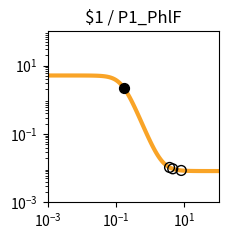

Reproduce this figure in Python. (Note: this script raises an exception after producing the figure.)
import matplotlib.pyplot as plt
import matplotlib.ticker as ticker
import numpy as np

fig, ax = plt.subplots(figsize=(2.5,2.5))

plt.xlim(1.000000e-03, 1.000000e+02)
plt.ylim(1.000000e-03, 1.000000e+02)

x = np.array([1.000000e-03,1.122018e-03,1.258925e-03,1.412538e-03,1.584893e-03,1.778279e-03,1.995262e-03,2.238721e-03,2.511886e-03,2.818383e-03,3.162278e-03,3.548134e-03,3.981072e-03,4.466836e-03,5.011872e-03,5.623413e-03,6.309573e-03,7.079458e-03,7.943282e-03,8.912509e-03,1.000000e-02,1.122018e-02,1.258925e-02,1.412538e-02,1.584893e-02,1.778279e-02,1.995262e-02,2.238721e-02,2.511886e-02,2.818383e-02,3.162278e-02,3.548134e-02,3.981072e-02,4.466836e-02,5.011872e-02,5.623413e-02,6.309573e-02,7.079458e-02,7.943282e-02,8.912509e-02,1.000000e-01,1.122018e-01,1.258925e-01,1.412538e-01,1.584893e-01,1.778279e-01,1.995262e-01,2.238721e-01,2.511886e-01,2.818383e-01,3.162278e-01,3.548134e-01,3.981072e-01,4.466836e-01,5.011872e-01,5.623413e-01,6.309573e-01,7.079458e-01,7.943282e-01,8.912509e-01,1.000000e+00,1.122018e+00,1.258925e+00,1.412538e+00,1.584893e+00,1.778279e+00,1.995262e+00,2.238721e+00,2.511886e+00,2.818383e+00,3.162278e+00,3.548134e+00,3.981072e+00,4.466836e+00,5.011872e+00,5.623413e+00,6.309573e+00,7.079458e+00,7.943282e+00,8.912509e+00,1.000000e+01,1.122018e+01,1.258925e+01,1.412538e+01,1.584893e+01,1.778279e+01,1.995262e+01,2.238721e+01,2.511886e+01,2.818383e+01,3.162278e+01,3.548134e+01,3.981072e+01,4.466836e+01,5.011872e+01,5.623413e+01,6.309573e+01,7.079458e+01,7.943282e+01,8.912509e+01,1.000000e+02,])
y = np.array([5.120310e+00,5.120302e+00,5.120291e+00,5.120276e+00,5.120256e+00,5.120230e+00,5.120196e+00,5.120150e+00,5.120090e+00,5.120010e+00,5.119905e+00,5.119766e+00,5.119583e+00,5.119340e+00,5.119020e+00,5.118597e+00,5.118037e+00,5.117298e+00,5.116321e+00,5.115031e+00,5.113326e+00,5.111075e+00,5.108103e+00,5.104181e+00,5.099006e+00,5.092182e+00,5.083192e+00,5.071359e+00,5.055805e+00,5.035393e+00,5.008668e+00,4.973780e+00,4.928410e+00,4.869705e+00,4.794232e+00,4.698007e+00,4.576615e+00,4.425500e+00,4.240474e+00,4.018469e+00,3.758473e+00,3.462491e+00,3.136214e+00,2.789061e+00,2.433344e+00,2.082642e+00,1.749784e+00,1.445073e+00,1.175216e+00,9.431498e-01,7.485716e-01,5.888605e-01,4.600426e-01,3.576005e-01,2.770458e-01,2.142612e-01,1.656639e-01,1.282489e-01,9.956178e-02,7.763613e-02,6.091879e-02,4.819606e-02,3.852702e-02,3.118658e-02,2.561846e-02,2.139733e-02,1.819884e-02,1.577609e-02,1.394142e-02,1.255238e-02,1.150088e-02,1.070500e-02,1.010264e-02,9.646785e-03,9.301815e-03,9.040768e-03,8.843234e-03,8.693763e-03,8.580662e-03,8.495084e-03,8.430330e-03,8.381334e-03,8.344262e-03,8.316211e-03,8.294987e-03,8.278928e-03,8.266777e-03,8.257584e-03,8.250627e-03,8.245364e-03,8.241382e-03,8.238368e-03,8.236088e-03,8.234363e-03,8.233058e-03,8.232070e-03,8.231323e-03,8.230758e-03,8.230330e-03,8.230006e-03,8.229761e-03,])
c = "#f9a427"

hi_x = np.array([1.671044e-01,])
hi_y = np.array([2.270668e+00,])
lo_x = np.array([8.067779e+00,4.554459e+00,3.680424e+00,])
lo_y = np.array([8.567662e-03,9.581632e-03,1.049500e-02,])

plt.loglog(x,y,lw=3,color=c)
plt.scatter(hi_x,hi_y,marker='o',s=50,color='black',zorder=10)
plt.scatter(lo_x,lo_y,marker='o',s=50,edgecolors='black',color='none',zorder=10)

plt.title("$1 / P1_PhlF")

ax.xaxis.set_major_locator(ticker.LogLocator(numticks=3))
ax.yaxis.set_major_locator(ticker.LogLocator(numticks=3))

ax.set_aspect('equal')
plt.tight_layout()

plt.savefig("/root/output/response_plot_$1_P1_PhlF.png", bbox_inches='tight')
